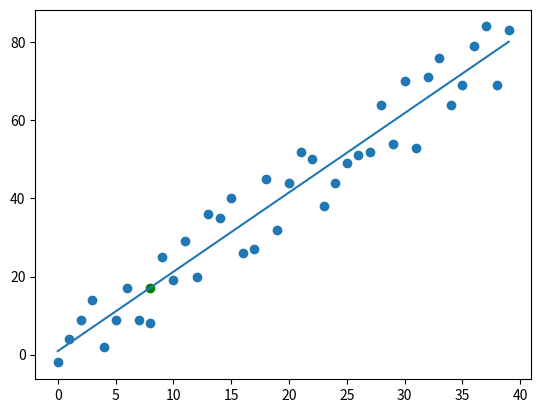

Here is the Python script that generated this plot:
from statistics import mean
import numpy as np
import matplotlib.pyplot as plt
from matplotlib import style
import random

#xs = np.array([1,2,3,4,5,6],dtype = np.float64)
#ys = np.array([5,4,6,5,6,7],dtype = np.float64)

#plt.scatter(xs,ys)
#plt.show()

def best_fit_slope_and_intercept(xs,ys):
    m = (( (mean(xs)*mean(ys) ) - (mean(xs*ys)))/
         (mean(xs)**2 - mean(xs**2)) )
    b = mean(ys) - m*mean(xs)
    return m,b

def create_dataset(hm,variance,step=2,correlation=False):
    val = 1
    ys = []
    for i in range(hm):
        y = val + random.randrange(-variance, variance)
        ys.append(y)
        if correlation and correlation == 'pos':
            val += step
        elif correlation and correlation == 'neg':
            val -= step
        xs = [i for i in range(len(ys))]
    return np.array(xs,dtype=np.float64),np.array(ys,dtype=np.float64)

def squared_error(ys_original, ys_line):
    return sum( (ys_line - ys_original)**2 )

def coefficient_of_determination(ys_original, ys_line):
    ys_mean_line = [mean(ys_original) for y in ys_original]
    squared_error_y_regression = squared_error(ys_original,ys_line)
    squared_error_y_mean = squared_error(ys_original,ys_mean_line)
    return 1 - (squared_error_y_regression/squared_error_y_mean)

xs, ys = create_dataset(40,10,2,correlation='pos')

m,b = best_fit_slope_and_intercept(xs,ys)
regression_line = [(m*x)+b for x in xs]
r_squared = coefficient_of_determination(ys,regression_line)
print(r_squared)
prediction_x = 8
prediction_y = m*prediction_x + b
plt.scatter(xs,ys)
plt.scatter(prediction_x, prediction_y,color='g')
plt.plot(xs,regression_line)
plt.show()
